3-way image classification set "Blueberry_maturiety" from GitHub (Chrislandry98/IA_gestion_suivi_agricole); label vocabulary: immature, mature, semi-mature.

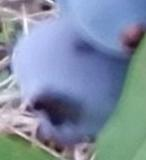
Label: mature

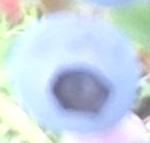
Label: mature

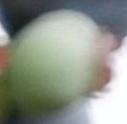
Label: immature

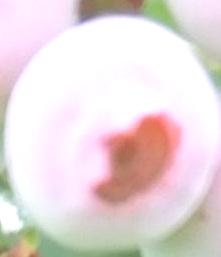
Label: semi-mature

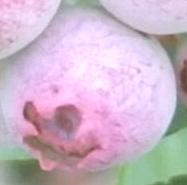
Label: semi-mature

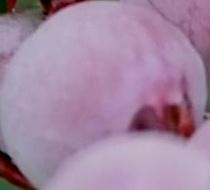
Label: semi-mature
